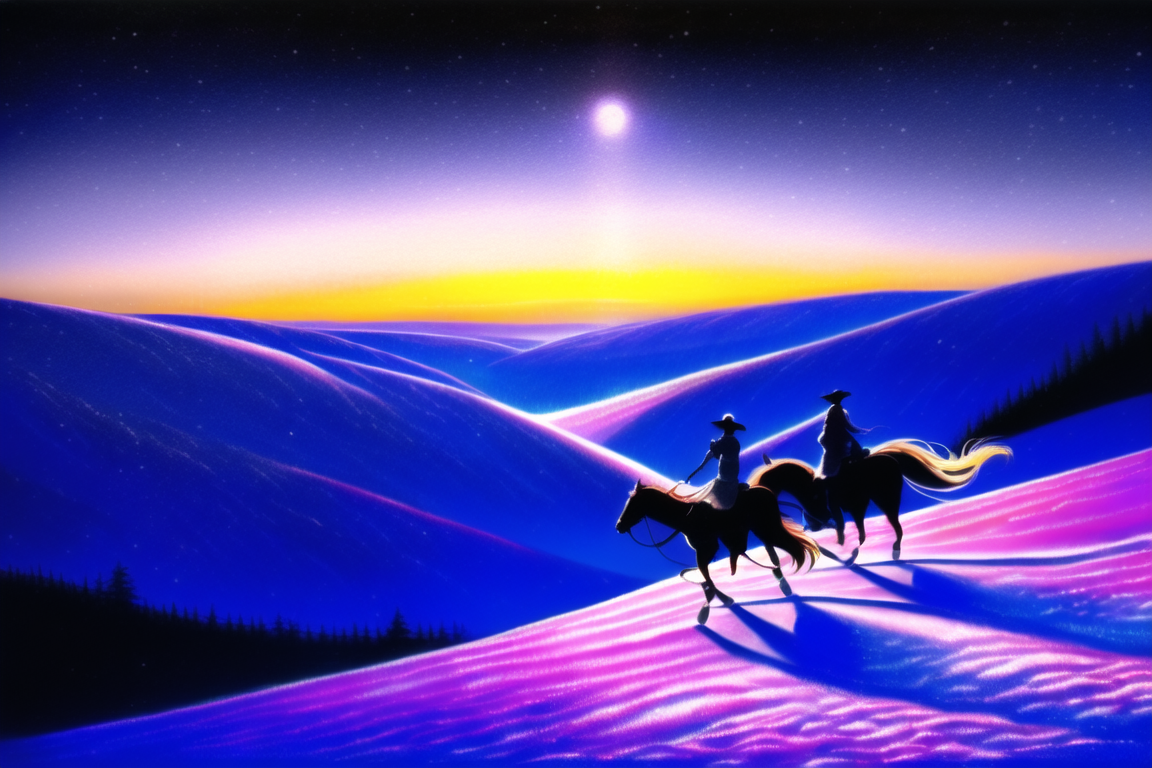
Generation parameters embedded in this image by NovelAI (PNG 'Description' and 'Comment' text chunks):
masterpiece, best quality, landscape, winter planet, 2 cowgirls on horses, on ridge, {{{cowboy hats}}}, riding together, centered, {{{{{silhouette}}}}}, white, frozen wilderness. scifi, {{{{{distant, wide angle}}}}}, {oil painting (artwork)}
{"steps":50,"sampler":"k_euler_ancestral","seed":3542336101,"strength":0.2,"noise":0.0,"scale":11.5,"uc":"nsfw, lowres, bad anatomy, bad hands, text, error, missing fingers, extra digit, fewer digits, cropped, worst quality, low quality, normal quality, jpeg artifacts, signature, watermark, username, blurry, lowres, bad anatomy, bad hands, text, error, missing fingers, extra digit, fewer digits, cropped, worst quality"}